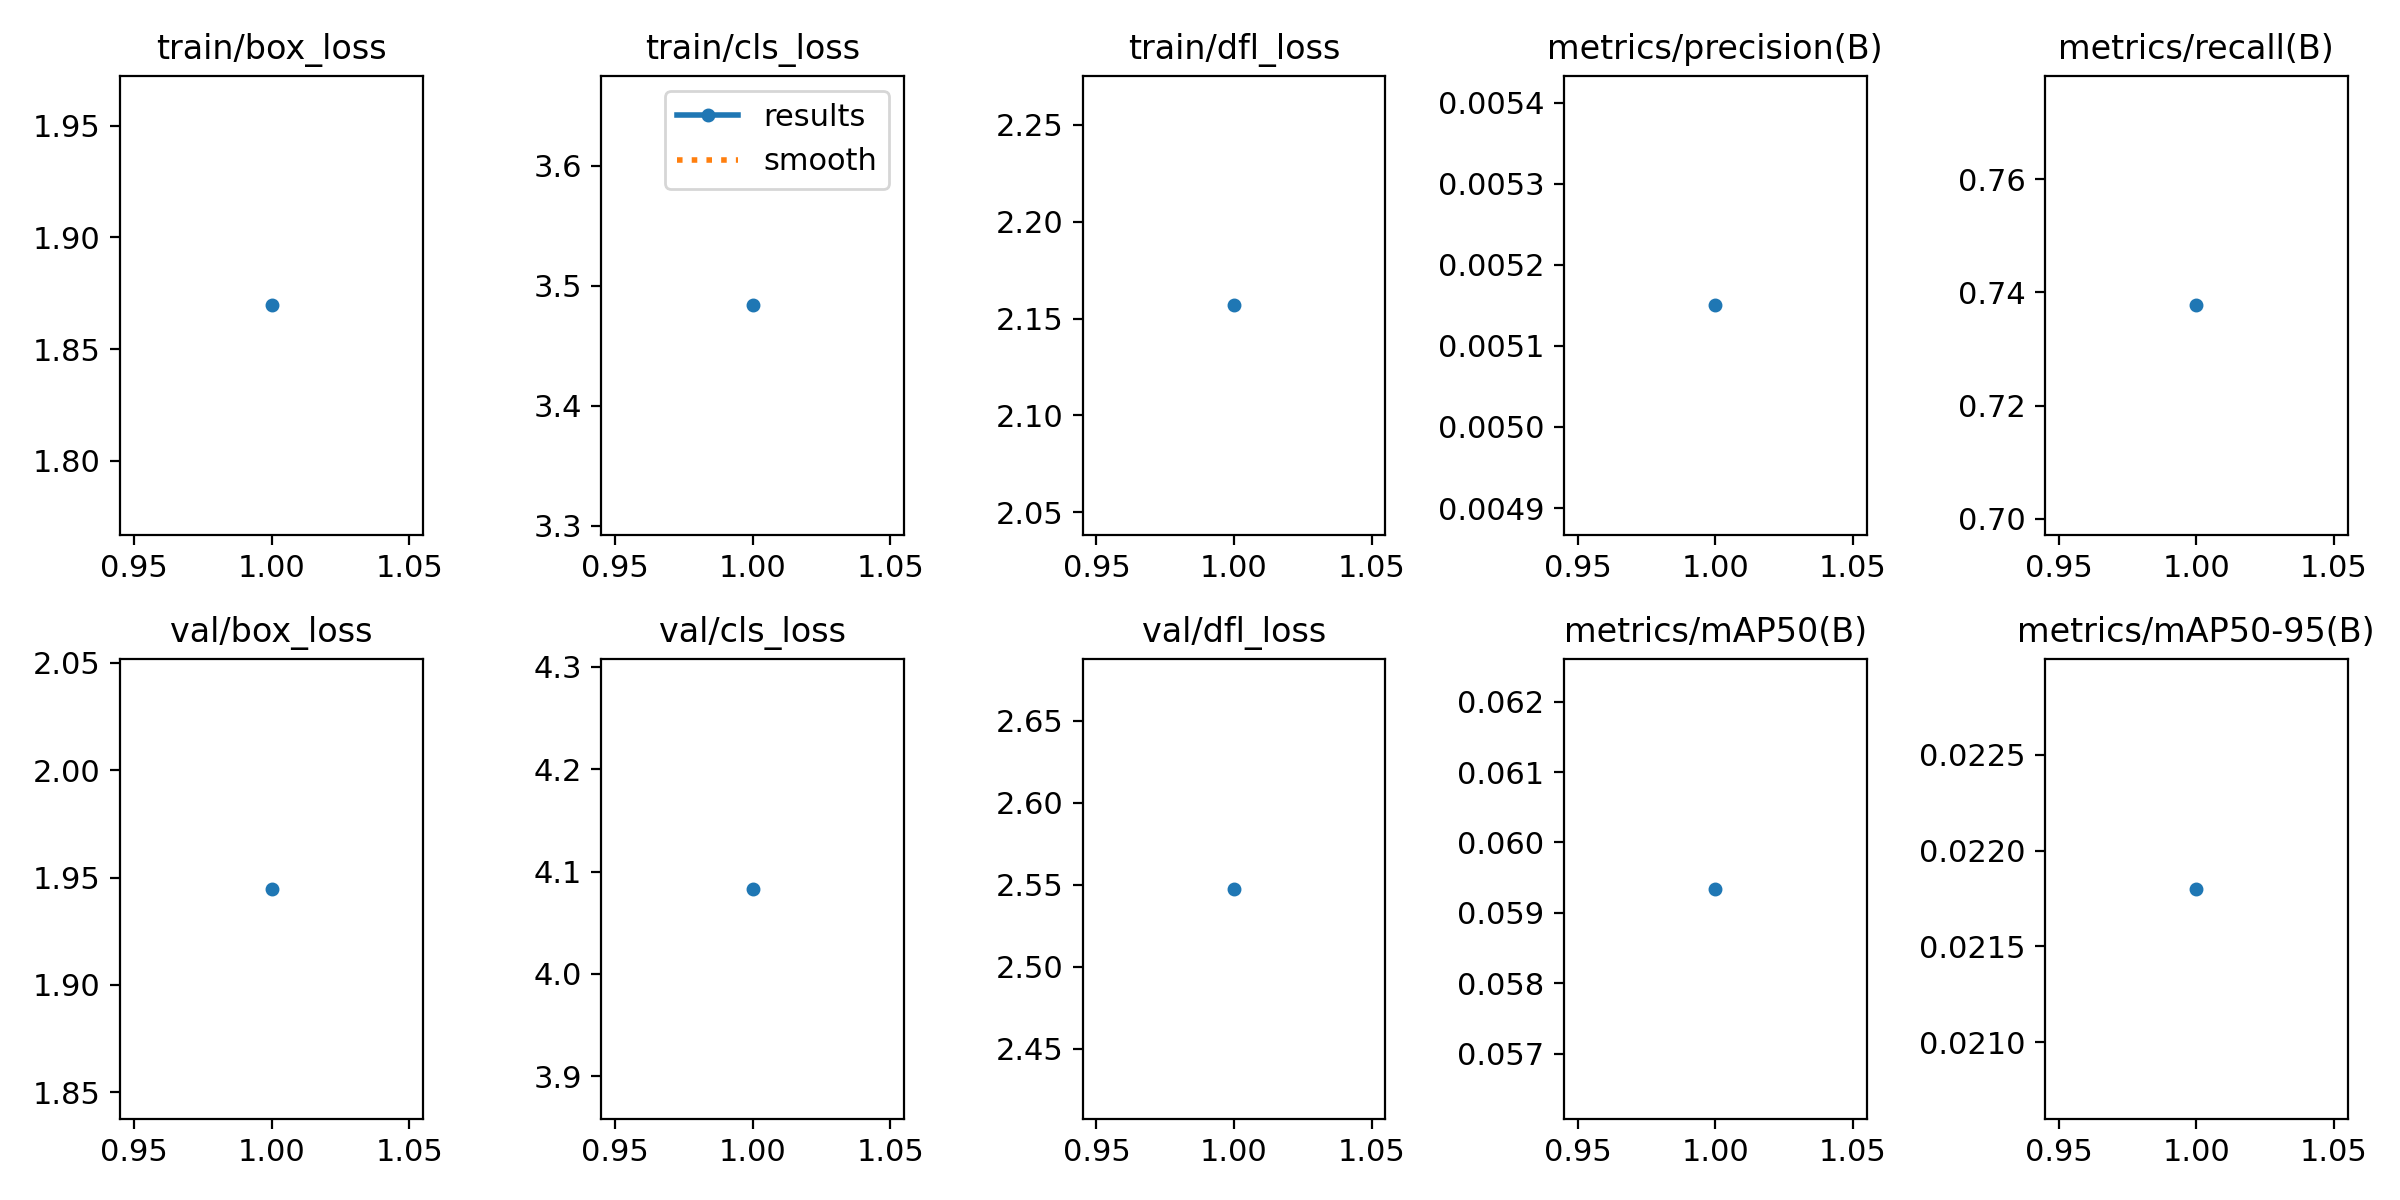

Source data for this figure (header and first rows):
epoch, time, train/box_loss, train/cls_loss, train/dfl_loss, metrics/precision(B), metrics/recall(B), metrics/mAP50(B), metrics/mAP50-95(B), val/box_loss, val/cls_loss, val/dfl_loss, lr/pg0, lr/pg1, lr/pg2
1, 162.1, 1.87, 3.484, 2.157, 0.00515, 0.7377, 0.05934, 0.0218, 1.945, 4.083, 2.548, 0.000225, 0.000225, 0.000225
